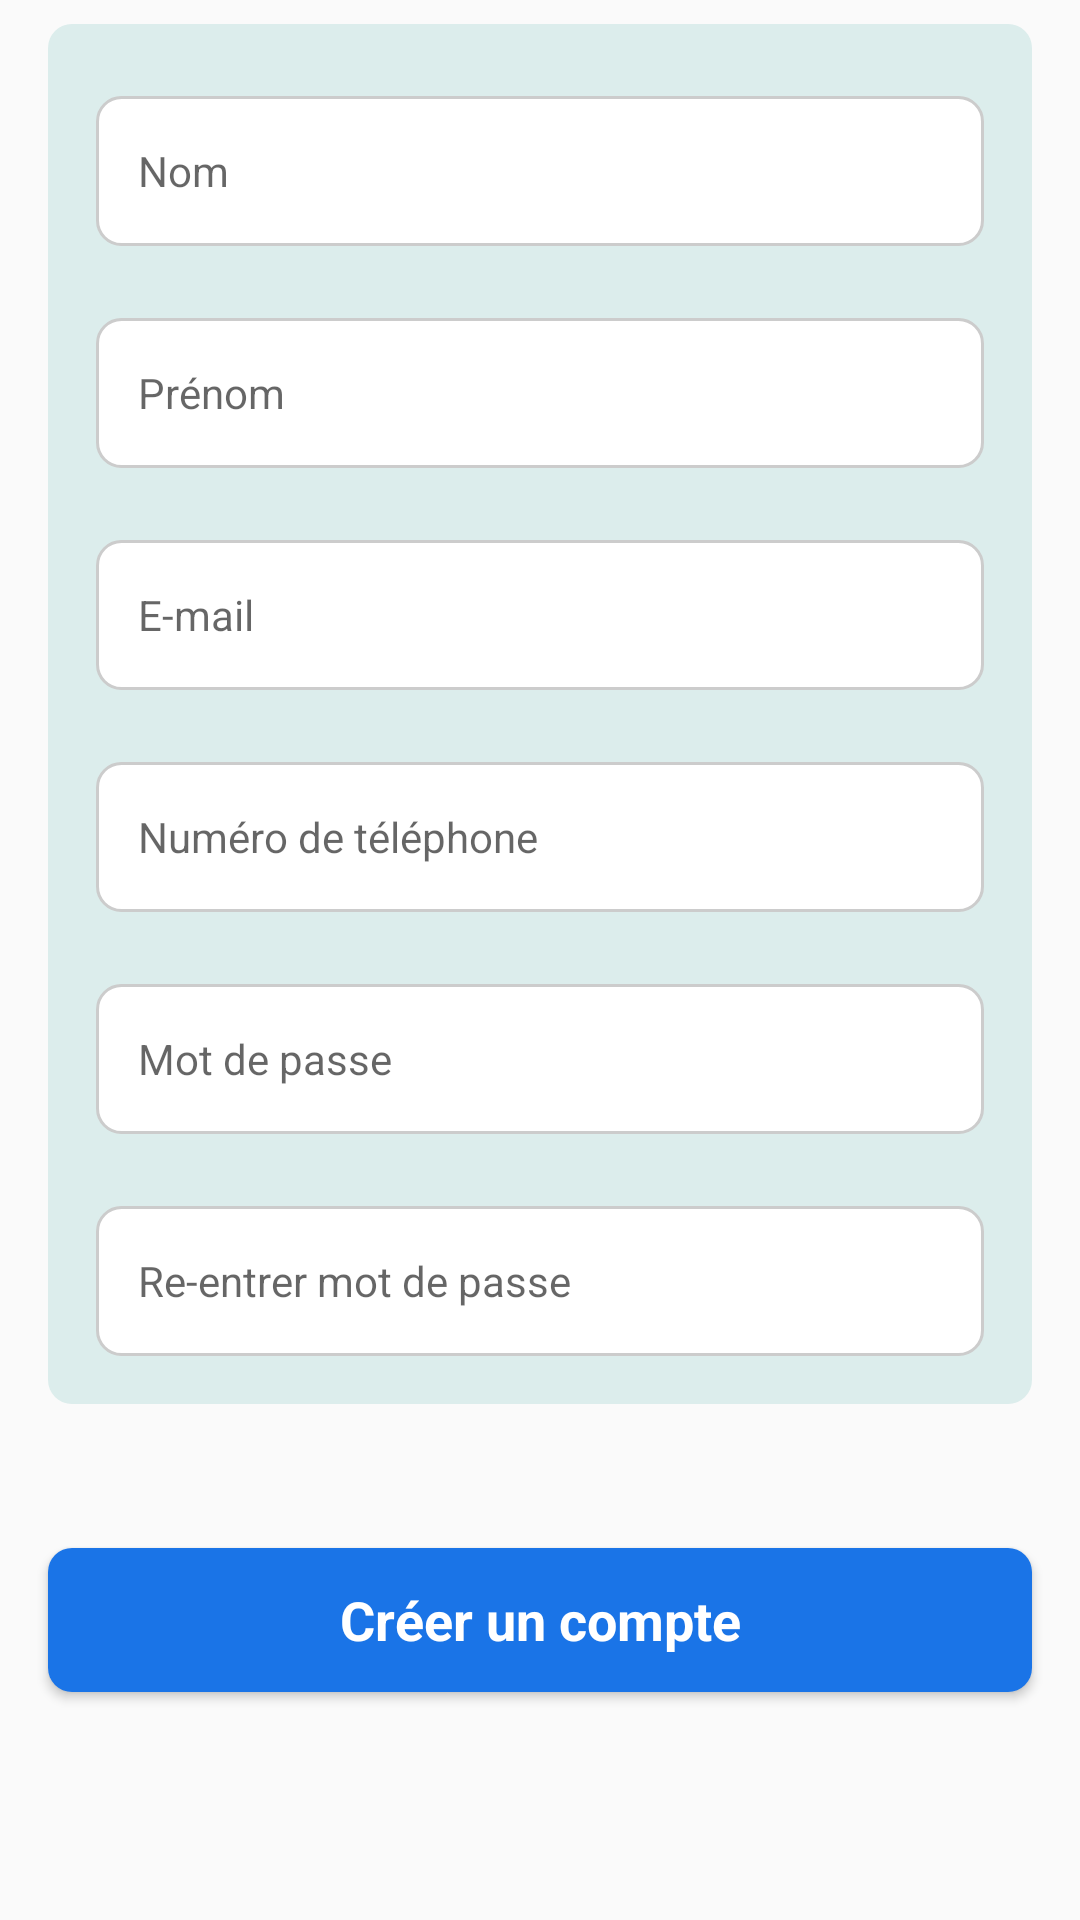

Here is an Android app screen rendered from its layout file. Give the layout XML and the strings, colors and styles it references.
<!-- AndroidManifest.xml: application theme Theme.MSDZTest -->
<!-- res/layout/fragment_signup_client.xml -->
<?xml version="1.0" encoding="utf-8"?>
<ScrollView xmlns:android="http://schemas.android.com/apk/res/android"
    xmlns:app="http://schemas.android.com/apk/res-auto"
    xmlns:tools="http://schemas.android.com/tools"
    android:layout_width="match_parent"
    android:layout_height="match_parent"
    tools:context=".signup.SignupClient">
<androidx.constraintlayout.widget.ConstraintLayout
    android:layout_width="match_parent"
    android:layout_height="match_parent">


    <LinearLayout
        android:id="@+id/linearLayout2"
        android:layout_width="match_parent"
        android:layout_height="wrap_content"
        android:layout_marginStart="16dp"
        android:layout_marginTop="8dp"
        android:layout_marginEnd="16dp"
        android:background="@drawable/mainshape"
        android:orientation="vertical"
        android:paddingBottom="16dp"
        app:layout_constraintEnd_toEndOf="parent"
        app:layout_constraintStart_toStartOf="parent"
        app:layout_constraintTop_toTopOf="parent">

        <EditText
            android:id="@+id/Client_Nom"
            android:layout_width="match_parent"
            android:layout_height="50dp"
            android:layout_marginStart="16dp"
            android:layout_marginTop="24dp"
            android:layout_marginEnd="16dp"
            android:autofillHints="name"
            android:background="@drawable/email_mdp_ui"
            android:ems="10"
            android:hint="Nom"
            android:inputType="text"
            android:padding="14dp"
            android:textSize="14sp" />

        <EditText
            android:id="@+id/Client_Prenom"
            android:layout_width="match_parent"
            android:layout_height="50dp"
            android:layout_marginStart="16dp"
            android:layout_marginTop="24dp"
            android:layout_marginEnd="16dp"
            android:autofillHints="name"
            android:background="@drawable/email_mdp_ui"
            android:ems="10"
            android:hint="Prénom"
            android:inputType="text"
            android:padding="14dp"
            android:textSize="14sp" />

        <EditText
            android:id="@+id/Client_Email"
            android:layout_width="match_parent"
            android:layout_height="50dp"
            android:layout_marginStart="16dp"
            android:layout_marginTop="24dp"
            android:layout_marginEnd="16dp"
            android:autofillHints="emailAddress"
            android:background="@drawable/email_mdp_ui"
            android:ems="10"
            android:hint="E-mail"
            android:inputType="textEmailAddress"
            android:padding="14dp"
            android:textSize="14sp" />

        <EditText
            android:id="@+id/Client_Numero_Tlf"
            android:layout_width="match_parent"
            android:layout_height="50dp"
            android:layout_marginStart="16dp"
            android:layout_marginTop="24dp"
            android:layout_marginEnd="16dp"
            android:autofillHints="phone"
            android:background="@drawable/email_mdp_ui"
            android:ems="10"
            android:hint="Numéro de téléphone"
            android:inputType="phone"
            android:padding="14dp"
            android:textSize="14sp" />

        <EditText
            android:id="@+id/Client_Mdp"
            android:layout_width="match_parent"
            android:layout_height="50dp"
            android:layout_marginStart="16dp"
            android:layout_marginTop="24dp"
            android:layout_marginEnd="16dp"
            android:autofillHints="password"
            android:background="@drawable/email_mdp_ui"
            android:ems="10"
            android:hint="Mot de passe"
            android:inputType="textPassword"
            android:padding="14dp"
            android:textSize="14sp" />

        <EditText
            android:id="@+id/inputEmail"
            android:layout_width="match_parent"
            android:layout_height="50dp"
            android:layout_marginStart="16dp"
            android:layout_marginTop="24dp"
            android:layout_marginEnd="16dp"
            android:autofillHints="password"
            android:background="@drawable/email_mdp_ui"
            android:ems="10"
            android:hint="Re-entrer mot de passe"
            android:inputType="textPassword"
            android:padding="14dp"
            android:textSize="14sp" />

    </LinearLayout>

    <Button
        android:id="@+id/Button_Creer_Compte"
        android:layout_width="0dp"
        android:layout_height="wrap_content"
        android:layout_marginStart="16dp"
        android:layout_marginTop="48dp"
        android:layout_marginEnd="16dp"
        android:layout_marginBottom="24dp"
        android:background="@drawable/button_commencer"
        android:gravity="center"
        android:padding="8dp"
        android:text="Créer un compte"
        android:textAllCaps="false"
        android:textColor="@color/white"
        android:textSize="18sp"
        android:textStyle="bold"
        app:layout_constraintBottom_toBottomOf="parent"
        app:layout_constraintEnd_toEndOf="parent"
        app:layout_constraintHorizontal_bias="0.5"
        app:layout_constraintStart_toStartOf="parent"
        app:layout_constraintTop_toBottomOf="@+id/linearLayout2" />

</androidx.constraintlayout.widget.ConstraintLayout>
</ScrollView>
<!-- resources referenced by this layout -->
<resources>
  <color name="white">#FFFFFFFF</color>
  <!-- drawable button_commencer (drawable) -->
  <?xml version="1.0" encoding="utf-8"?>
  <shape xmlns:android="http://schemas.android.com/apk/res/android">
  <solid
      android:color="#1A74E7"/>
      <corners
          android:radius="8dp"/>
  
  </shape>
  <!-- drawable email_mdp_ui (drawable) -->
  <?xml version="1.0" encoding="utf-8"?>
  <shape xmlns:android="http://schemas.android.com/apk/res/android"
      android:shape="rectangle">
   <solid android:color="@color/white"/>
      <corners android:radius="8dp"/>
      <stroke android:color="#CCCCCC"
          android:width="1dp"/>
  
  
  </shape>
  <!-- drawable mainshape (drawable) -->
  <?xml version="1.0" encoding="utf-8"?>
  <shape xmlns:android="http://schemas.android.com/apk/res/android">
      <corners
          android:radius="8dp"/>
  
      <solid android:color="#DCEDEC" />
  
  </shape>
  <style name="Theme.MSDZTest" parent="Theme.AppCompat.Light.NoActionBar">
          
          <item name="colorPrimary">@color/blue2</item>
          <item name="colorPrimaryVariant">@color/purple_700</item>
          <item name="colorOnPrimary">@color/white</item>
          
          <item name="colorSecondary">@color/teal_200</item>
          <item name="colorSecondaryVariant">@color/teal_700</item>
          <item name="colorOnSecondary">@color/black</item>
          
          <item name="android:statusBarColor">@color/blue2</item>
          
          <item name="fontFamily">@font/montserrat_medium</item>
          <item name="progressBarStyle">@color/black</item>
  
      </style>
  <color name="blue2">#1A74E7</color>
  <color name="purple_700">#FF3700B3</color>
  <color name="teal_200">#FF03DAC5</color>
  <color name="teal_700">#FF018786</color>
  <color name="black">#FF000000</color>
</resources>
